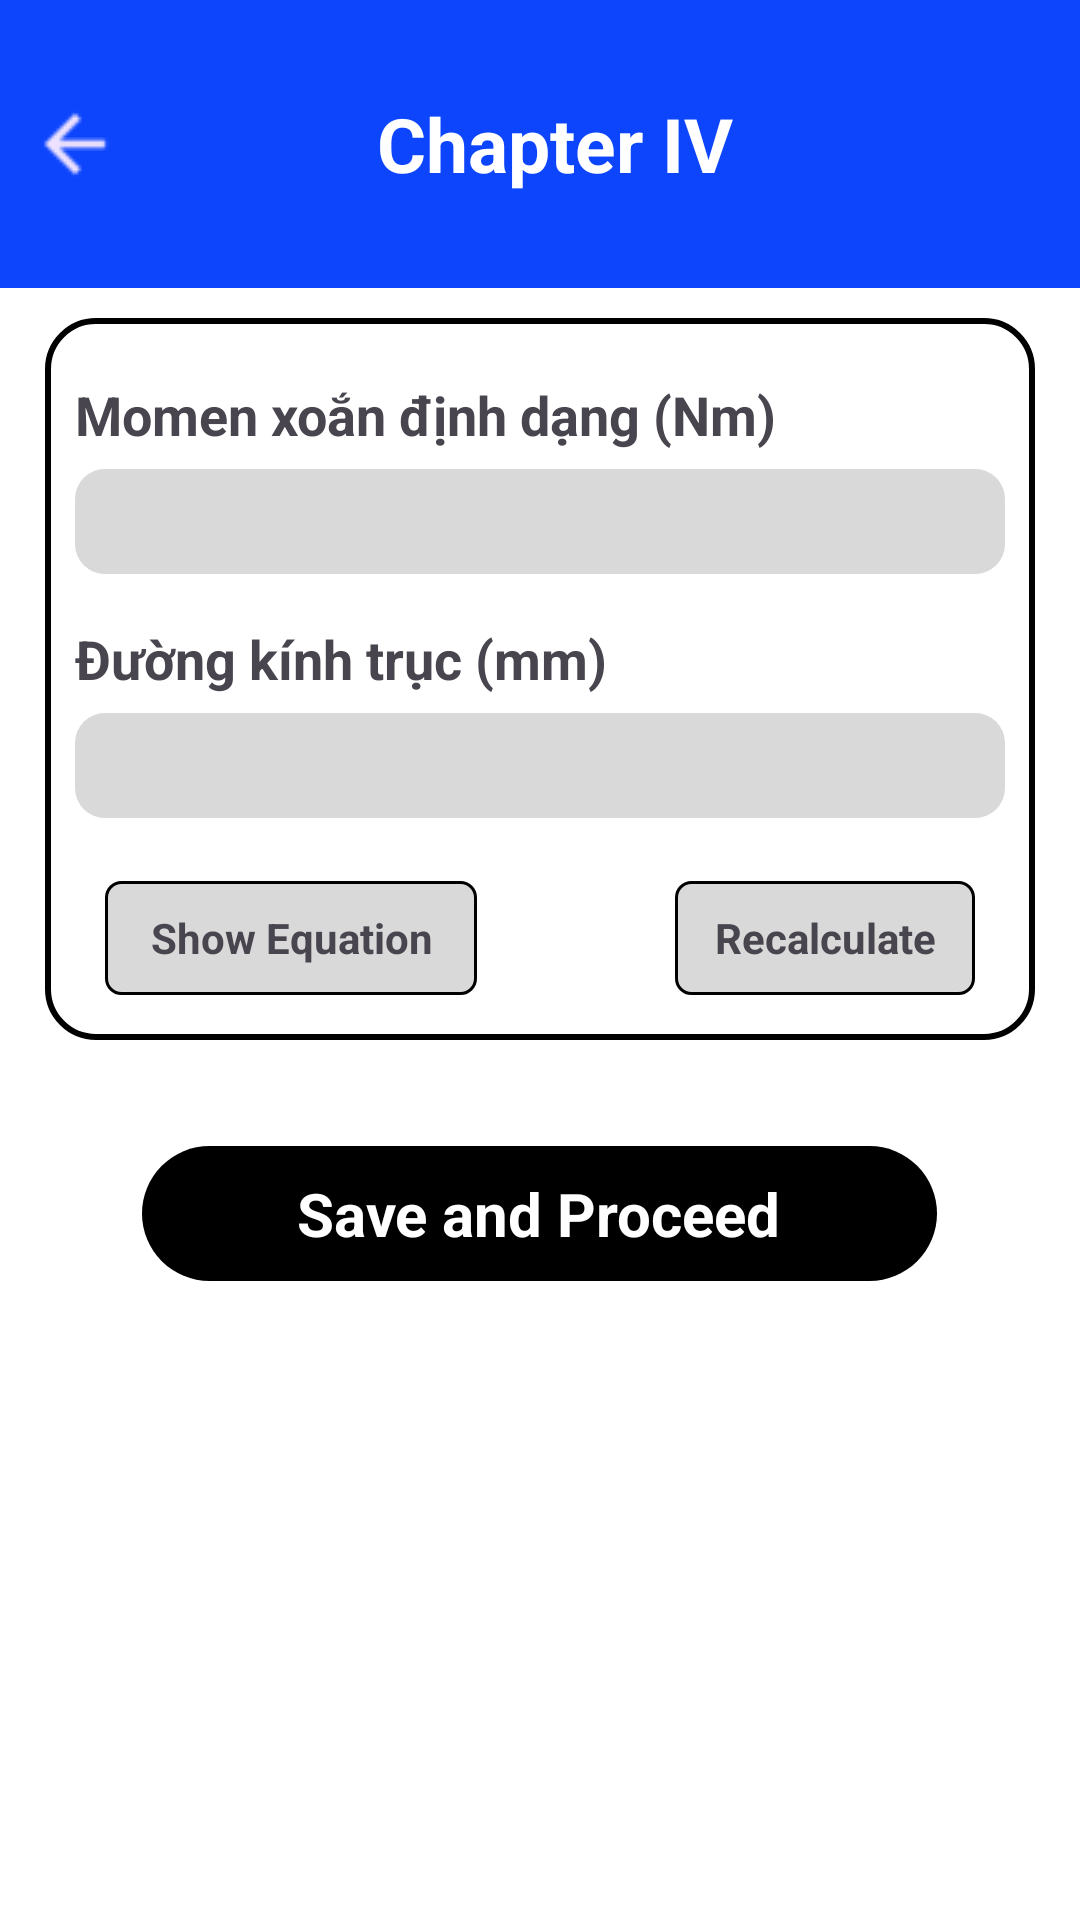

Write the Android layout XML for this screen, with the resource values it uses.
<!-- AndroidManifest.xml: application theme Theme.ConveyorSystemApplicationFrontend -->
<!-- res/layout/activity_chapter4result.xml -->
<RelativeLayout xmlns:android="http://schemas.android.com/apk/res/android"
    android:layout_width="match_parent"
    android:layout_height="match_parent"
    android:background="@color/white">

    
    <LinearLayout
        android:id="@+id/header"
        android:layout_width="match_parent"
        android:layout_height="96dp"
        android:background="@color/main_color"
        android:gravity="center_vertical"
        android:orientation="horizontal">

        <ImageView
            android:id="@id/backing"
            android:paddingStart="10dp"
            android:paddingEnd="10dp"
            android:layout_width="50dp"
            android:layout_height="match_parent"
            android:src="@drawable/arrow_back" />

        <TextView
            android:id="@+id/header_title"
            android:paddingStart="0dp"
            android:paddingEnd="40dp"
            android:layout_width="0dp"
            android:layout_height="match_parent"
            android:layout_weight="1"
            android:gravity="center"
            android:text="Chapter IV"
            android:textColor="@color/white"
            android:textSize="25sp"
            android:textStyle="bold" />

    </LinearLayout>

    

    <LinearLayout
        android:id="@+id/calculateBox"
        android:layout_width="match_parent"
        android:layout_height="wrap_content"
        android:layout_below="@id/header"
        android:layout_marginLeft="15dp"
        android:layout_marginTop="10dp"
        android:layout_marginRight="15dp"
        android:layout_marginBottom="8dp"
        android:background="@drawable/bg_button"
        android:orientation="vertical">

        
        <TextView
            android:layout_width="wrap_content"
            android:layout_height="wrap_content"
            android:layout_marginLeft="10dp"
            android:layout_marginTop="20dp"
            android:text="Momen xoắn định dạng (Nm)"
            android:textSize="18sp"
            android:textStyle="bold" />

        <LinearLayout
            android:layout_width="match_parent"
            android:layout_height="35dp"
            android:layout_marginLeft="10dp"
            android:layout_marginTop="6dp"
            android:layout_marginRight="10dp"
            android:layout_marginBottom="6dp"
            android:background="@drawable/grey_container"
            android:orientation="horizontal">

            <TextView
                android:id = "@+id/result_Tn"
                android:layout_width="0dp"
                android:layout_height="wrap_content"
                android:layout_marginLeft="5dp"
                android:layout_weight="1"
                android:text = ""
                android:textColor="#449D00"
                android:textSize="18sp"
                android:textStyle="bold" />

            <TextView
                android:layout_width="wrap_content"
                android:layout_height="wrap_content"
                android:text=""
                android:textSize="18sp"
                android:textStyle="bold" />
        </LinearLayout>

        
        <TextView
            android:layout_width="wrap_content"
            android:layout_height="wrap_content"
            android:layout_marginLeft="10dp"
            android:layout_marginTop="10dp"
            android:text="Đường kính trục (mm)"
            android:textSize="18sp"
            android:textStyle="bold" />

        <LinearLayout
            android:layout_width="match_parent"
            android:layout_height="35dp"
            android:layout_marginLeft="10dp"
            android:layout_marginTop="6dp"
            android:layout_marginRight="10dp"
            android:layout_marginBottom="6dp"
            android:background="@drawable/grey_container"
            android:orientation="horizontal">

            <TextView
                android:id = "@+id/result_dmin"
                android:layout_width="0dp"
                android:layout_height="wrap_content"
                android:layout_marginLeft="5dp"
                android:layout_weight="1"
                android:text =""
                android:textColor="#449D00"
                android:textSize="18sp"
                android:textStyle="bold" />

            <TextView
                android:layout_width="wrap_content"
                android:layout_height="wrap_content"
                android:text=""
                android:textSize="18sp"
                android:textStyle="bold" />
        </LinearLayout>

        <LinearLayout
            android:layout_width="match_parent"
            android:layout_height="wrap_content"
            android:layout_marginTop="15dp"
            android:layout_marginBottom="15dp"
            android:gravity="center_vertical"
            android:orientation="horizontal">

            <LinearLayout
                android:layout_width="124dp"
                android:layout_height="38dp"
                android:layout_marginLeft="20dp"
                android:background="@drawable/grey_bg_button">

                <TextView
                    android:layout_width="match_parent"
                    android:layout_height="match_parent"
                    android:gravity="center"
                    android:text="Show Equation"
                    android:textStyle="bold" />
            </LinearLayout>

            <View
                android:layout_width="0dp"
                android:layout_height="0dp"
                android:layout_weight="1" />

            <LinearLayout
                android:layout_width="100dp"
                android:layout_height="38dp"
                android:layout_marginRight="20dp"
                android:background="@drawable/grey_bg_button">

                <TextView
                    android:layout_width="match_parent"
                    android:layout_height="match_parent"
                    android:gravity="center"
                    android:text="Recalculate"
                    android:textStyle="bold" />
            </LinearLayout>

        </LinearLayout>

    </LinearLayout>

    <LinearLayout
        android:layout_width="match_parent"
        android:layout_height="100dp"
        android:layout_below="@id/calculateBox"
        android:gravity="center"

        >

        <LinearLayout
            android:id="@+id/save_data"
            android:layout_width="265dp"
            android:layout_height="45dp"
            android:background="@drawable/button_black_rounded"
            android:gravity="center"

            >

            <TextView
                android:layout_width="wrap_content"
                android:layout_height="wrap_content"
                android:text="Save and Proceed"
                android:textColor="#FFFFFF"
                android:textSize="20sp"
                android:textStyle="bold"

                />
        </LinearLayout>
    </LinearLayout>

</RelativeLayout>
<!-- resources referenced by this layout -->
<resources>
  <color name="main_color">#0D45FD</color>
  <color name="white">#FFFFFFFF</color>
  <!-- drawable arrow_back: png bitmap (drawable, 590 bytes) -->
  <!-- drawable bg_button (drawable) -->
  <shape xmlns:android="http://schemas.android.com/apk/res/android"
      android:shape="rectangle">
      <solid android:color="#FFFF" />
      <stroke
          android:color="#000000"
           android:width="2dp"
      />
  
      <corners android:radius="16dp" />
  </shape>
  <!-- drawable button_black_rounded (drawable) -->
  <shape xmlns:android="http://schemas.android.com/apk/res/android">
      <solid android:color="#FF000000"/>
      <corners android:radius="25dp"/>
  </shape>
  <!-- drawable grey_bg_button (drawable) -->
  <shape xmlns:android="http://schemas.android.com/apk/res/android"
      android:shape="rectangle">
      <solid android:color="#D9D9D9" />
      <stroke
          android:color="#000000"
          android:width="1dp"
          />
  
      <corners android:radius="5dp" />
  </shape>
  <!-- drawable grey_container (drawable) -->
  <shape xmlns:android="http://schemas.android.com/apk/res/android">
      <solid android:color="#D9D9D9"/>
      <corners android:radius="10dp"/>
      <padding android:left="10dp" android:right="10dp"/>
  
  </shape>
  <style name="Theme.ConveyorSystemApplicationFrontend" parent="Base.Theme.ConveyorSystemApplicationFrontend" />
  <style name="Base.Theme.ConveyorSystemApplicationFrontend" parent="Theme.Material3.DayNight.NoActionBar">
          
          
      </style>
</resources>
